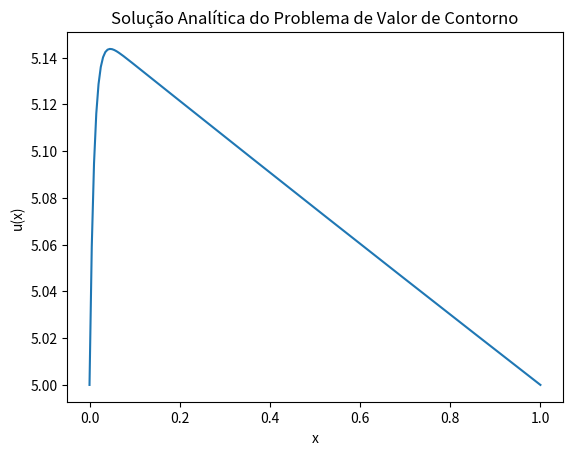

Recreate this plot in Python.
# -*- coding: utf-8 -*-
"""const_coeff_lin_2ord_ode.ipynb

Automatically generated by Colab.

Original file is located at
    https://colab.research.google.com/<link-removed>
"""

import matplotlib.pyplot as plt
import numpy as np

"""## Raízes reais e distintas

Quando as raízes $r_1$ e $r_2$ do polinômio característico são reais e distintas, a solução da EDO é dada por

$u(x)=k_1e^{r_1x}+k_2e^{r_2x}$,

sendo

$k_1=\dfrac{u_L-u_0e^{r_2L}}{e^{r_1L}-e^{r_2L}}$

e

$k_2=\dfrac{u_0e^{r_1L}-u_L}{e^{r_1L}-e^{r_2L}}$.
"""

def two_real_roots_solution(x, u0, L, uL, r1, r2):
  # Solução quando o polinômio característico tem duas raízes reais e distintas
  # Entrada:
  # x  : valor do domínio
  # u0 : primeira condição de fronteira
  # L  : valor da segunda condição de fronteira
  # uL : valor da segunda condição de fronteira
  # r1 : primeira raiz do polinômio caracteístico
  # r2 : segunda raiz do polinômio característico
  # Saída:
  # u  : imagem de x por u
  k1 = (uL - u0*np.exp(r2*L))/(np.exp(r1*L) - np.exp(r2*L))
  k2 = (u0*np.exp(r1*L) - uL)/(np.exp(r1*L) - np.exp(r2*L))
  u = k1*np.exp(r1*x) + k2*np.exp(r2*x)
  return u

"""## Duas raízes reais idênticas

Quando as raízes do polinômio característico são reais e idênticas ($r_1=r_2=r$), a solução é dada por

$u(x)=k_1e^{rx}+k_2xe^{rx}$,

sendo

$k_1=u_0$

e

$k_2=\dfrac{u_L - u_0e^{rL}}{Le^{rL}}$.
"""

def one_real_root_solution(x, u0, L, uL, r):
  # Solução quando o polinômio característico tem duas raízes reais idênticas
  # Entrada:
  # x  : valor do domínio
  # u0 : primeira condição de fronteira
  # L  : valor da segunda condição de fronteira
  # uL : valor da segunda condição de fronteira
  # r  : raiz do polinômio caracteístico
  # Saída:
  # u  : imagem de x por u
  k1 = u0
  k2 = (uL - u0*np.exp(r*L))/L*np.exp(r*L)
  u = k1*np.exp(r*x) + k2*x*np.exp(r*x)
  return u

"""## Duas raízes complexas

Quando o polinômio característico tem duas raízes complexas, uma é o conjugado da outra. Assim, se $r_1=\phi+j\omega$, então $r_2=\phi-j\omega$. Aqui se usa $j$ como a constante imaginária que satisfaz $j^2=-1$. Note que

$\phi=-\dfrac{\beta}{2\alpha}$

e que

$\omega = -\dfrac{\sqrt{\Delta}}{2\alpha}$.

A solução da EDO nesse caso é dada por

$u(x)=e^{\phi x}[k_1 cos(\omega x)+k_2 sen(\omega x)]$,

sendo

$k_1 = u_0$

e

$k_2 = \dfrac{u_L/e^{\phi L} - u_0 cos(\omega L)}{sen(\omega L)}$.
"""

def two_complex_roots_solution(x, u0, L, uL, phi, omega):
  # Solução quando o polinômio característico tem duas raízes complexas
  # Entrada:
  # x     : valor do domínio
  # u0    : primeira condição de fronteira
  # L     : valor da segunda condição de fronteira
  # uL    : valor da segunda condição de fronteira
  # phi   : componente real das raízes do polinômio caracteístico
  # omega : pseudofrequência
  # Saída:
  # u     : imagem de x por u
  k1 = u0
  k2 = (uL/np.exp(phi*L) - u0*np.cos(omega*L))/np.sin(omega*L)
  u = np.exp(phi*x)*(k1*np.cos(omega*x) + k2*np.sin(omega*x))
  return u

def ode(alpha, beta, gamma, u0, L, uL, N):
  # Solução da EDO linear de 2a ordem de coeficientes constantes
  # Entrada:
  # alpha : coeficiente da segunda derivada de u
  # beta  : coeficiente da primeira derivada de u
  # gamma : coeficiente de u
  # u0    : valor da primeira condição de fronteira
  # L     : fronteira final
  # uL    : valor da segunda condição de fronteira
  # N     : número de pontos
  # Saída:
  # Gráfico da solução analítica
  u = np.zeros(N+1)                 # vetor com a solução
  u[N] = uL                         # condição de fronteira
  h = L/N                           # passo
  delta = beta*beta - 4*alpha*gamma # discriminante
  if delta > 0:
    r1 = (-beta + np.sqrt(delta))/(2*alpha) # primeira raiz real
    r2 = (-beta - np.sqrt(delta))/(2*alpha) # segunda raiz real
    for i in range(N):
      x = i*h
      u[i] = two_real_roots_solution(x, u0, L, uL, r1, r2)
  elif delta == 0:
    r = -beta/(2*alpha) # raiz real única
    for i in range(N):
      x = i*h
      u[i] = one_real_root_solution(x, u0, L, uL, r)
  else:
    phi = -beta/(2*alpha)             # componente real das raízes complexas
    omega = np.sqrt(-delta)/(2*alpha) # pseudofrequência
    for i in range(N):
      x = i*h
      u[i] = two_complex_roots_solution(x, u0, L, uL, phi, omega)
  plt.title("Solução Analítica do Problema de Valor de Contorno")
  plt.xlabel("x")
  plt.ylabel("u(x)")
  x = np.linspace(0, L, len(u))
  plt.plot(x, u)
  plt.show()

u = ode(alpha=1, beta=100, gamma=3, u0=5, L=1, uL=5, N=200)